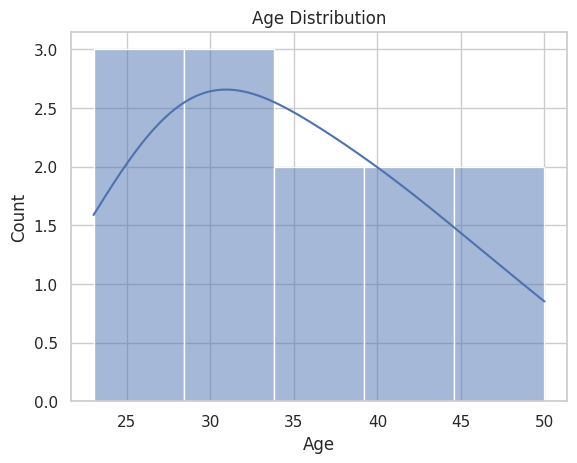
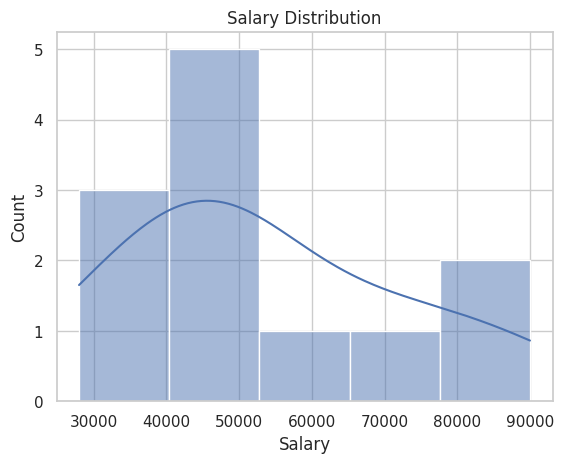
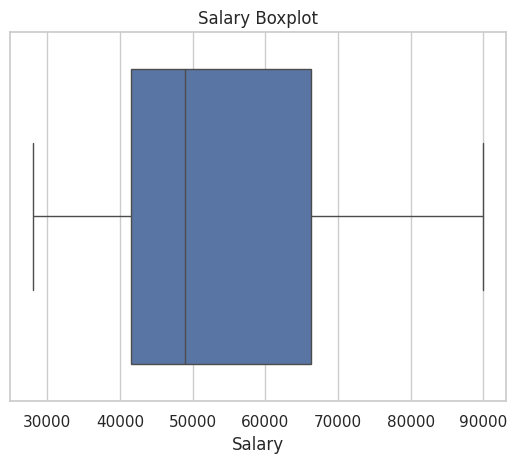
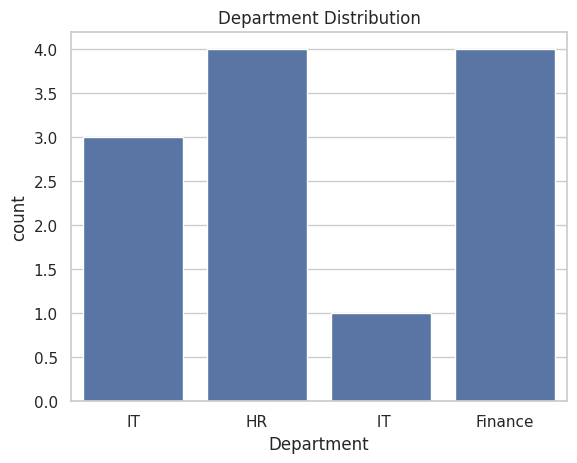

Write the Python code that produced these figures, in order.
import pandas as pd
import matplotlib.pyplot as plt 
import seaborn as sns 

sns.set(style = "whitegrid")

data = {
    "Age": [25,30,35,40,28,32,45,50,23,36,29,41],
    "Salary": [30000,40000,50000,65000,42000,48000,80000,90000,28000,52000,46000,70000],
    "Experience": [1,3,7,10,2,5,15,20,1,8,4,12],
    "Department": ["IT","HR"," IT","Finance","HR","IT","Finance","Finance","HR","IT","HR","Finance"],
    "Gender": ["M","F","M","M","F","F","M","M","F","F","M","F"]
}

df = pd.DataFrame(data)
print(df)

print("\n First 5 rows")
print(df.head())

print("\n Last 5 rows")
print(df.tail())

print("\n Dataset shape (rows, columns):", df.shape)

print("\nDataset info:")
print(df.info())

print("\nSummary statistics:")
print(df.describe())

plt.figure()
sns.histplot(df["Age"], kde= True)
plt.title("Age Distribution")
plt.show()

plt.figure()
sns.histplot(df["Salary"], kde=True)
plt.title("Salary Distribution")
plt.show()

plt.figure()
sns.boxplot(x= df["Salary"])
plt.title("Salary Boxplot")
plt.show()

print("\nDepartment counts:")
print(df["Department"].value_counts())

print("\nGender Counts:")
print(df["Gender"].value_counts())

plt.figure()
sns.countplot(x= "Department", data= df)
plt.title("Department Distribution")
plt.show()
